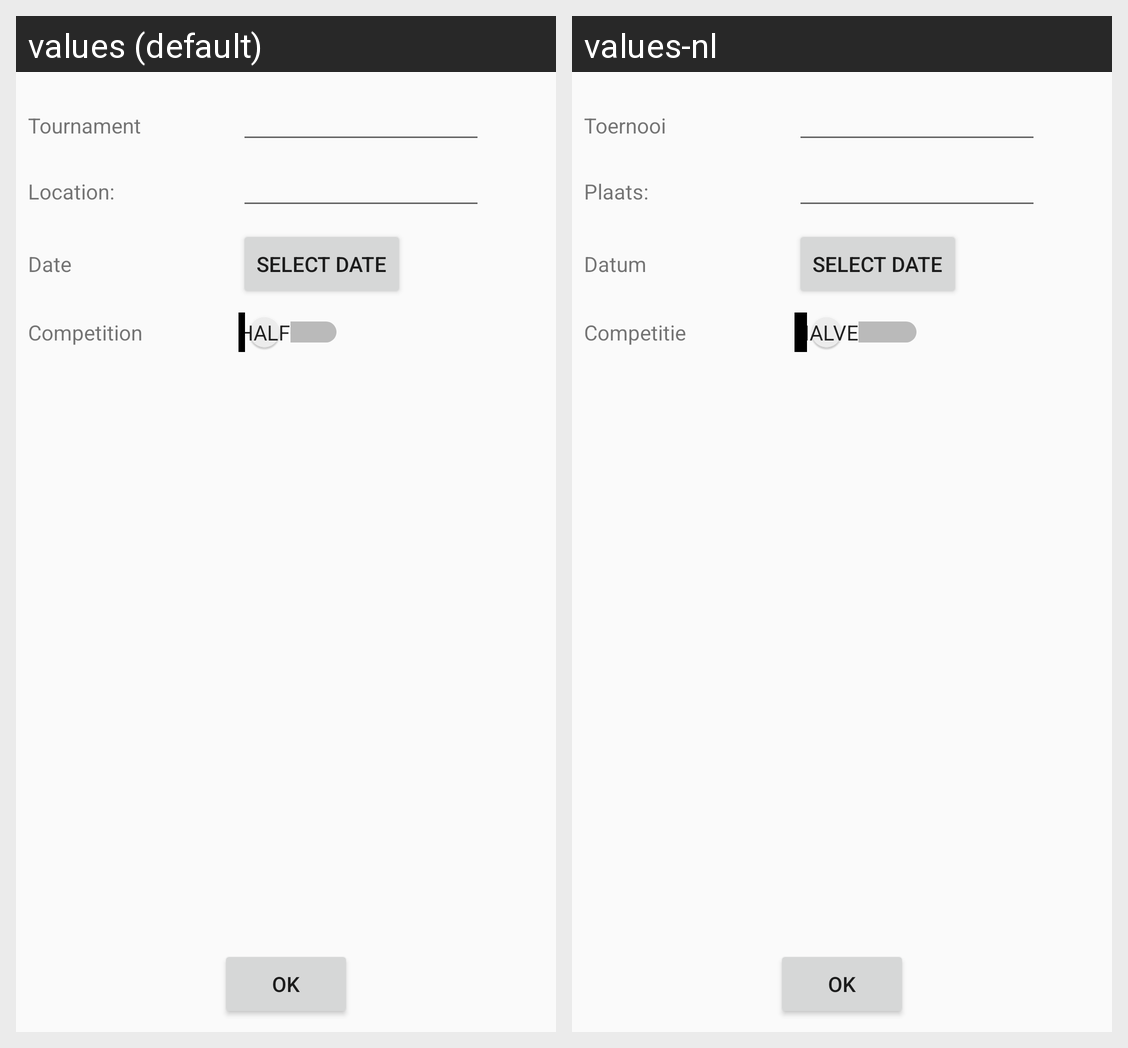

The same Android screen rendered under two of its app's locales, left to right. List the strings drawn on it with the default value and each locale's translation.
Android screen res/layout/activity_tournament_settings.xml rendered under 2 locales, left to right: values (default), values-nl. Device: Nexus 5 (rendered at 1080×1920; each locale shown at half size, 540×960, under a caption strip naming it); theme AppTheme.
Strings drawn on this screen, with the default value and each locale's value (text and hints the layout hard-codes, and strings that could not be matched under every locale, appear in the picture but are not listed):

tournament_settings_text_view_location
  values: Location:
  values-nl: Plaats: 

tournament_settings_text_view_tournament_name
  values: Tournament
  values-nl: Toernooi

tournament_settings_text_view_date
  values: Date
  values-nl: Datum

button_ok
  values: OK
  values-nl: OK

tournament_settings_text_view_full_competition
  values: Competition
  values-nl: Competitie

tournament_settings_button_select_date
  values: Select Date
  values-nl: Select Date
